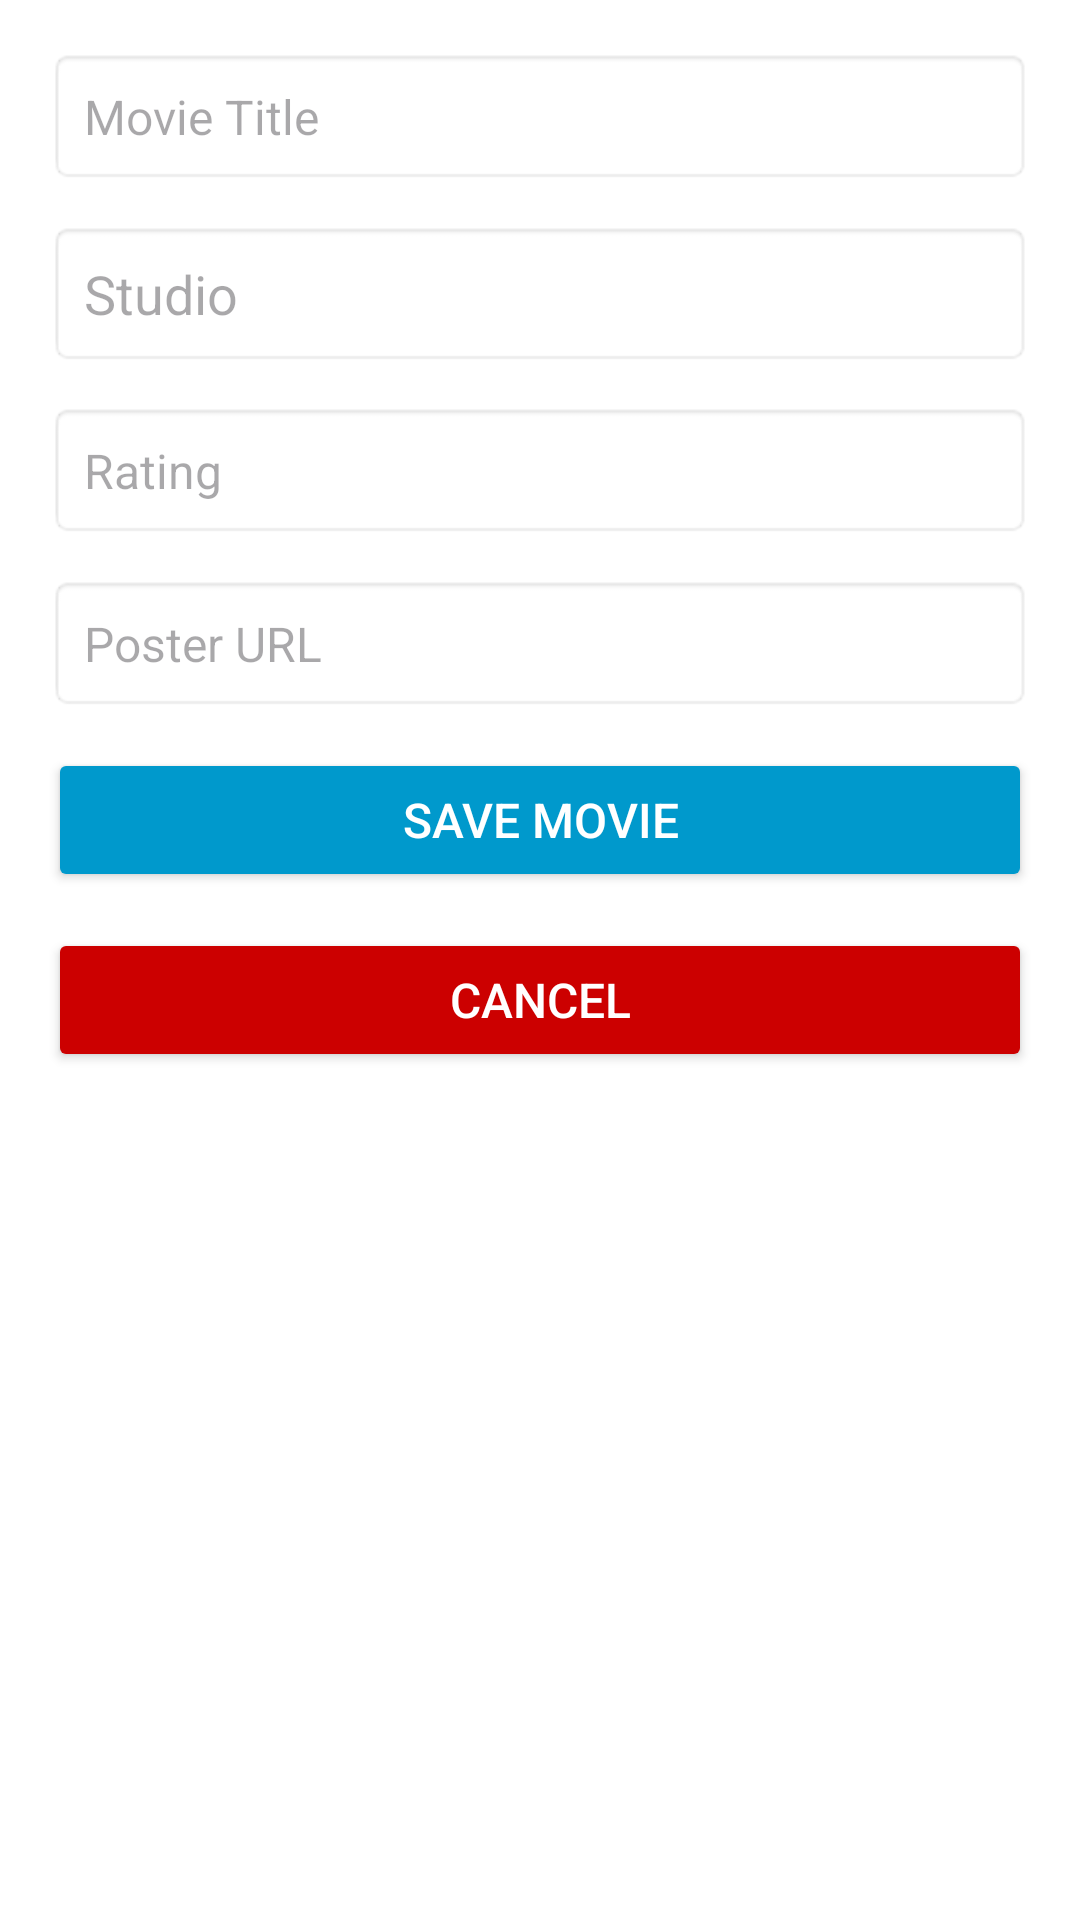

Write the Android layout XML for this screen, with the resource values it uses.
<!-- AndroidManifest.xml: application theme Theme.Assignment2_MDEV1001 -->
<!-- res/layout/activity_add_edit_movie.xml -->
<?xml version="1.0" encoding="utf-8"?>
<LinearLayout xmlns:android="http://schemas.android.com/apk/res/android"
    android:layout_width="match_parent"
    android:layout_height="match_parent"
    android:orientation="vertical"
    android:padding="16dp"
    android:background="@color/white">

    <EditText
        android:id="@+id/input_title"
        android:layout_width="match_parent"
        android:layout_height="wrap_content"
        android:hint="Movie Title"
        android:textSize="16sp"
        android:padding="12dp"
        android:background="@android:drawable/editbox_background"
        android:layout_marginBottom="12dp"/>

    <EditText
        android:id="@+id/input_studio"
        android:layout_width="match_parent"
        android:layout_height="wrap_content"
        android:hint="Studio"
    android:padding="12dp"
    android:background="@android:drawable/editbox_background"
    android:layout_marginBottom="12dp"/>

    <EditText
        android:id="@+id/input_rating"
        android:layout_width="match_parent"
        android:layout_height="wrap_content"
        android:hint="Rating"
        android:textSize="16sp"
        android:inputType="numberDecimal"
        android:padding="12dp"
        android:background="@android:drawable/editbox_background"
        android:layout_marginBottom="12dp"/>

    <EditText
        android:id="@+id/input_poster"
        android:layout_width="match_parent"
        android:layout_height="wrap_content"
        android:hint="Poster URL"
        android:textSize="16sp"
        android:padding="12dp"
        android:background="@android:drawable/editbox_background"
        android:layout_marginBottom="12dp"/>

    <Button
        android:id="@+id/btn_save"
        android:layout_width="match_parent"
        android:layout_height="wrap_content"
        android:text="Save Movie"
        android:textSize="16sp"
        android:backgroundTint="@android:color/holo_blue_dark"
        android:textColor="@android:color/white"
        android:padding="12dp"
        android:layout_marginBottom="12dp"/>

    <Button
        android:id="@+id/btn_cancel"
        android:layout_width="match_parent"
        android:layout_height="wrap_content"
        android:text="Cancel"
        android:textSize="16sp"
        android:backgroundTint="@android:color/holo_red_dark"
        android:textColor="@android:color/white"
        android:padding="12dp"/>
</LinearLayout>
<!-- resources referenced by this layout -->
<resources>
  <style name="Theme.Assignment2_MDEV1001" parent="Base.Theme.Assignment2_MDEV1001" />
  <style name="Base.Theme.Assignment2_MDEV1001" parent="Theme.Material3.DayNight.NoActionBar">
          
          
      </style>
  <!-- not gathered from this repository: default colours our renderer supplied (Android Studio template values) -->
  <color name="white">#FFFFFFFF</color>
</resources>
